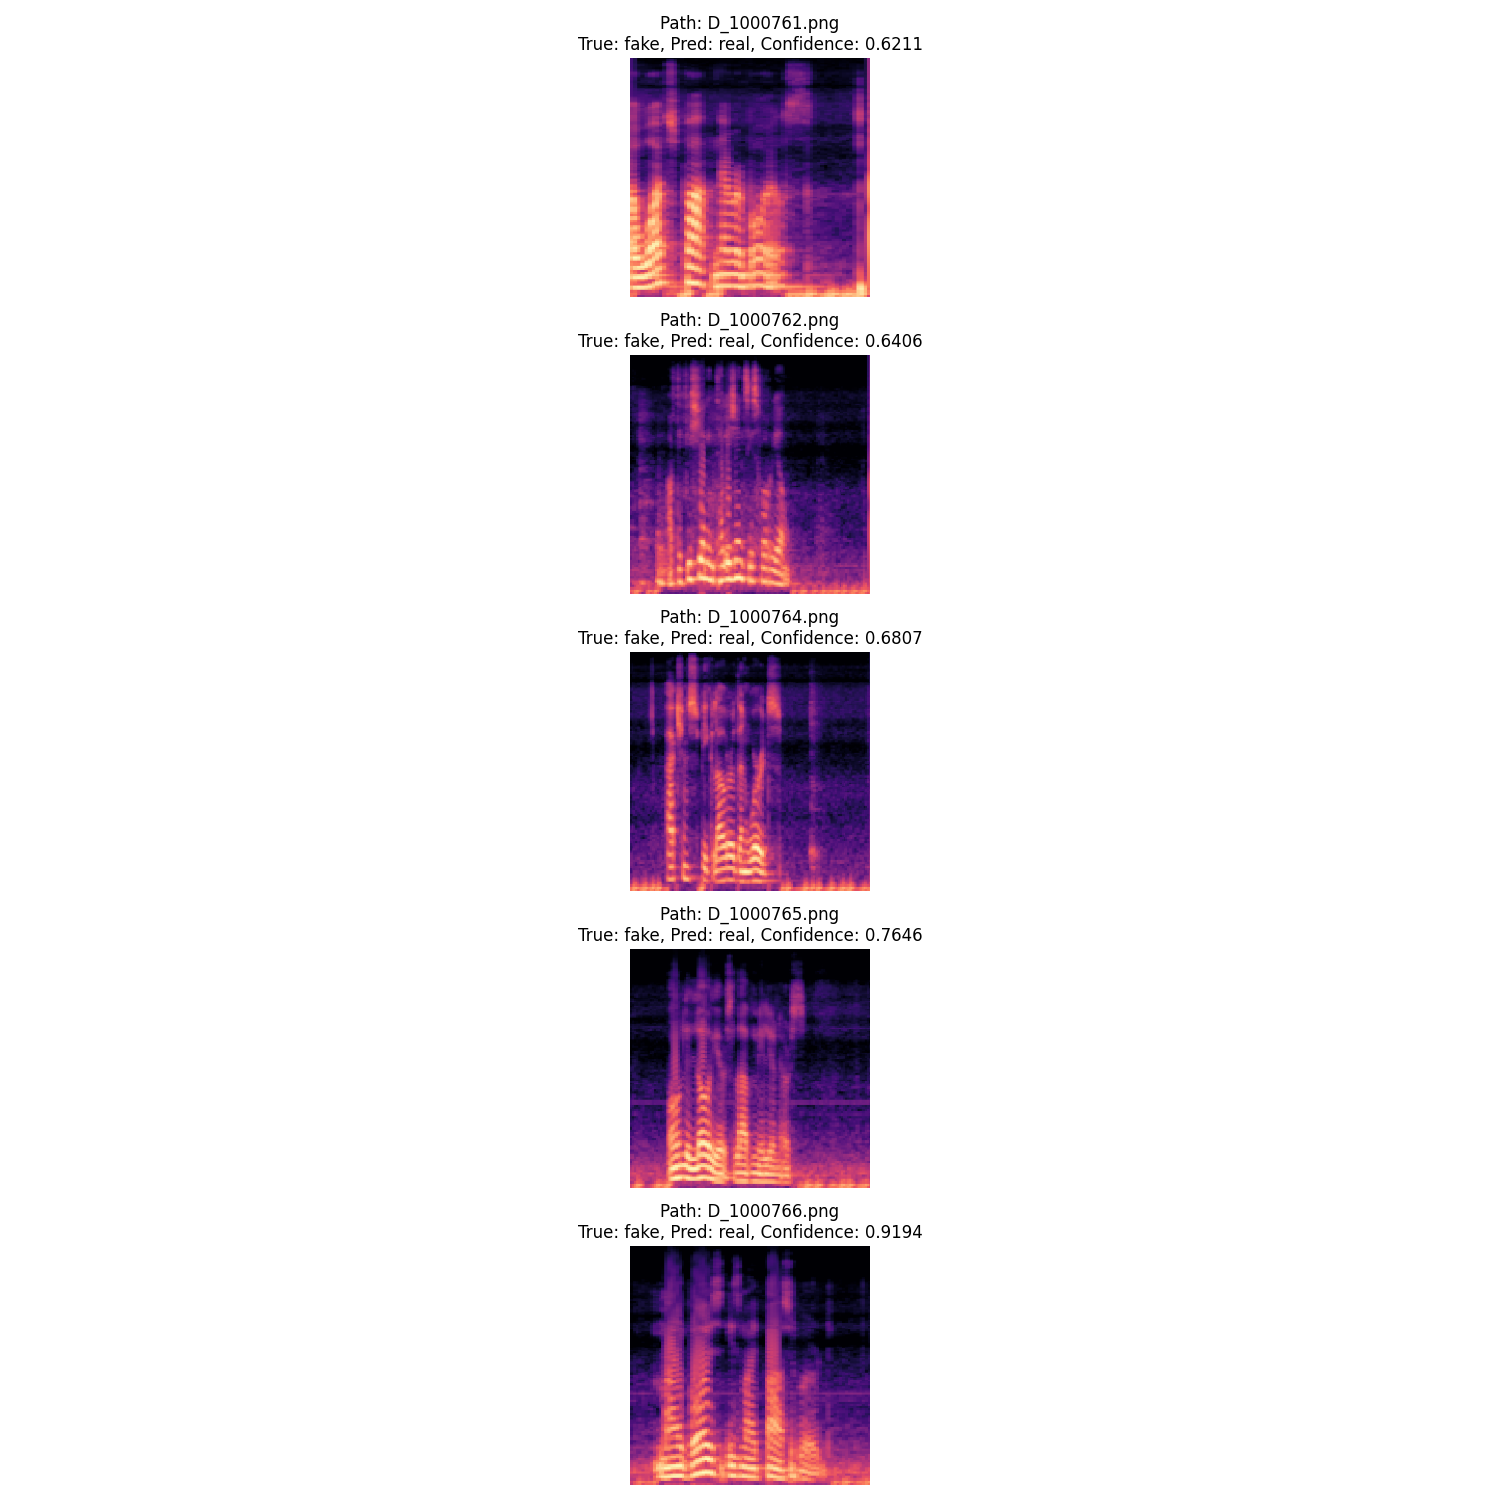

Values plotted in this chart, from the file beside it:
Path, True Label, Predicted Label, Confidence
/workspace/Deepfake_Detection/data_prepr…, fake, real, 0.6211
/workspace/Deepfake_Detection/data_prepr…, fake, real, 0.6406
/workspace/Deepfake_Detection/data_prepr…, fake, real, 0.6807
/workspace/Deepfake_Detection/data_prepr…, fake, real, 0.7646
/workspace/Deepfake_Detection/data_prepr…, fake, real, 0.9194
/workspace/Deepfake_Detection/data_prepr…, fake, real, 0.9805
/workspace/Deepfake_Detection/data_prepr…, fake, real, 0.9097
/workspace/Deepfake_Detection/data_prepr…, fake, real, 0.7427
/workspace/Deepfake_Detection/data_prepr…, fake, real, 0.8896
/workspace/Deepfake_Detection/data_prepr…, fake, real, 0.9165
/workspace/Deepfake_Detection/data_prepr…, fake, real, 0.6191
/workspace/Deepfake_Detection/data_prepr…, fake, real, 0.6885
/workspace/Deepfake_Detection/data_prepr…, fake, real, 0.9146
/workspace/Deepfake_Detection/data_prepr…, fake, real, 0.5840
/workspace/Deepfake_Detection/data_prepr…, fake, real, 0.6689
/workspace/Deepfake_Detection/data_prepr…, fake, real, 0.7305
/workspace/Deepfake_Detection/data_prepr…, fake, real, 0.6035
/workspace/Deepfake_Detection/data_prepr…, fake, real, 0.7998
/workspace/Deepfake_Detection/data_prepr…, fake, real, 0.6982
/workspace/Deepfake_Detection/data_prepr…, fake, real, 0.6514
/workspace/Deepfake_Detection/data_prepr…, fake, real, 0.7520
/workspace/Deepfake_Detection/data_prepr…, fake, real, 0.5630
/workspace/Deepfake_Detection/data_prepr…, fake, real, 0.6846
/workspace/Deepfake_Detection/data_prepr…, fake, real, 0.6318
/workspace/Deepfake_Detection/data_prepr…, fake, real, 0.6279
/workspace/Deepfake_Detection/data_prepr…, fake, real, 0.6660
/workspace/Deepfake_Detection/data_prepr…, fake, real, 0.6079
/workspace/Deepfake_Detection/data_prepr…, fake, real, 0.7002
/workspace/Deepfake_Detection/data_prepr…, fake, real, 0.8574
/workspace/Deepfake_Detection/data_prepr…, fake, real, 0.6367
/workspace/Deepfake_Detection/data_prepr…, fake, real, 0.6807
/workspace/Deepfake_Detection/data_prepr…, fake, real, 0.6128
/workspace/Deepfake_Detection/data_prepr…, fake, real, 0.6729
/workspace/Deepfake_Detection/data_prepr…, fake, real, 0.6250
/workspace/Deepfake_Detection/data_prepr…, fake, real, 0.6958
/workspace/Deepfake_Detection/data_prepr…, fake, real, 0.6211
/workspace/Deepfake_Detection/data_prepr…, fake, real, 0.5889
/workspace/Deepfake_Detection/data_prepr…, fake, real, 0.5742
/workspace/Deepfake_Detection/data_prepr…, fake, real, 0.6182
/workspace/Deepfake_Detection/data_prepr…, fake, real, 0.5605
/workspace/Deepfake_Detection/data_prepr…, fake, real, 0.6963
/workspace/Deepfake_Detection/data_prepr…, fake, real, 0.5693
/workspace/Deepfake_Detection/data_prepr…, fake, real, 0.6782
/workspace/Deepfake_Detection/data_prepr…, fake, real, 0.7617
/workspace/Deepfake_Detection/data_prepr…, fake, real, 0.6709
/workspace/Deepfake_Detection/data_prepr…, fake, real, 0.7119
/workspace/Deepfake_Detection/data_prepr…, fake, real, 0.5928
/workspace/Deepfake_Detection/data_prepr…, fake, real, 0.8271
/workspace/Deepfake_Detection/data_prepr…, fake, real, 0.6074
/workspace/Deepfake_Detection/data_prepr…, fake, real, 0.5669
/workspace/Deepfake_Detection/data_prepr…, fake, real, 0.6387
/workspace/Deepfake_Detection/data_prepr…, fake, real, 0.6660
/workspace/Deepfake_Detection/data_prepr…, fake, real, 0.6123
/workspace/Deepfake_Detection/data_prepr…, fake, real, 0.6416
/workspace/Deepfake_Detection/data_prepr…, fake, real, 0.6035
/workspace/Deepfake_Detection/data_prepr…, fake, real, 0.5840
/workspace/Deepfake_Detection/data_prepr…, fake, real, 0.5537
/workspace/Deepfake_Detection/data_prepr…, fake, real, 0.7651
/workspace/Deepfake_Detection/data_prepr…, fake, real, 0.6621
/workspace/Deepfake_Detection/data_prepr…, fake, real, 0.7559
... 329 more rows
